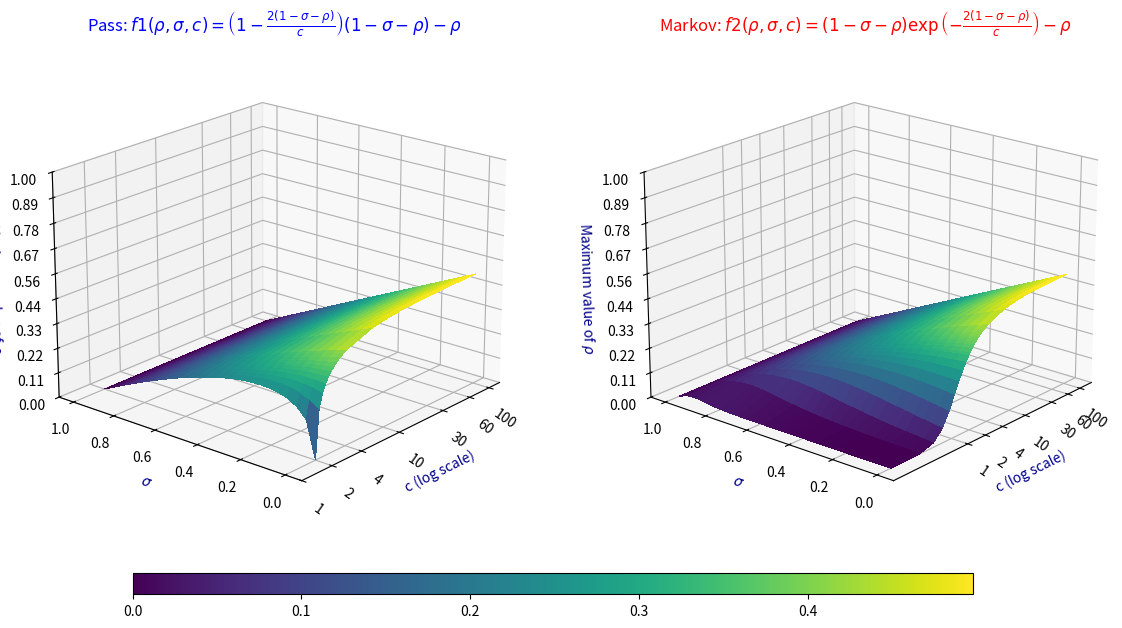

Write the Python code that produced this figure.
import matplotlib.pyplot as plt
import numpy as np
from scipy.optimize import brentq
from mpl_toolkits.mplot3d import Axes3D
from matplotlib import cm
from matplotlib.ticker import LinearLocator

def f1(x, c, s):
    return (1 - (2 * (1 - s - x)) / c) * (1 - s - x) - x

def f2(x, c, s):
    return (1 - s - x) * np.exp(-(2 * (1 - s - x)) / c) - x

c_values_between_0_and_2 = np.linspace(0.1, 1.9, 10)
c_values_between_2_and_3 = np.linspace(2, 3, 7)
c_values_between_3_and_4 = np.linspace(3.2, 4, 4)
c_values_above_4 = np.random.exponential(scale=20, size=10) + 4
c_values_specific = np.array([10, 20, 60, 100])
c_values_1 = np.unique(np.concatenate([c_values_between_2_and_3, c_values_between_3_and_4, c_values_above_4, c_values_specific]))
c_values_2 = np.unique(np.concatenate([c_values_between_0_and_2, c_values_1]))
c_values_1.sort()
c_values_2.sort()

sigma_values = np.linspace(0, 1, 25)

rho_values_f1 = np.zeros((len(sigma_values), len(c_values_1)))
rho_values_f2 = np.zeros((len(sigma_values), len(c_values_2)))

lower_bound = 0
upper_bound = 1

for i, c in enumerate(c_values_1):
    for j, s in enumerate(sigma_values):
        try:
            rho_values_f1[j, i] = brentq(f1, lower_bound, upper_bound, args=(c, s))
        except ValueError:
            rho_values_f1[j, i] = lower_bound

for i, c in enumerate(c_values_2):
    for j, s in enumerate(sigma_values):
        try:
            rho_values_f2[j, i] = brentq(f2, lower_bound, upper_bound, args=(c, s))
        except ValueError:
            rho_values_f2[j, i] = lower_bound

c_values_1 = np.log10(c_values_1)
c_values_2 = np.log10(c_values_2)

C1, S1 = np.meshgrid(c_values_1, sigma_values)
C2, S2 = np.meshgrid(c_values_2, sigma_values)

fig, (ax1, ax2) = plt.subplots(1, 2, subplot_kw={"projection": "3d"}, figsize=(14, 7))

# Plot the surfaces for both functions
surf1 = ax1.plot_surface(C1, S1, rho_values_f1, cmap=cm.viridis, linewidth=0, antialiased=False)
ax1.set_title('Pass: '+ r'$f1(\rho, \sigma, c)=\left(1 - \frac{2 (1 - \sigma - \rho)}{c}\right) (1 - \sigma - \rho) - \rho$', color='b')
ax1.set_xlabel('c (log scale)', color='#00008B')
ax1.set_ylabel(r'$\sigma$', color='#00008B')
ax1.set_zlabel('Maximum value of ' + r'$\rho$', color='#00008B')
ax1.set_zlim(0, 1)
ax1.zaxis.set_major_locator(LinearLocator(10))
ax1.zaxis.set_major_formatter('{x:.02f}')
ax1.view_init(elev=20., azim=-140)

surf2 = ax2.plot_surface(C2, S2, rho_values_f2, cmap=cm.viridis, linewidth=0, antialiased=False)
ax2.set_title('Markov: ' + r'$f2(\rho, \sigma, c)=(1 - \sigma - \rho) \exp\left(-\frac{2 (1 - \sigma - \rho)}{c}\right) - \rho$', color='r')
ax2.set_xlabel('c (log scale)', color='#00008B')
ax2.set_ylabel(r'$\sigma$', color='#00008B')
ax2.set_zlabel('Maximum value of ' + r'$\rho$', color='#00008B')
ax2.set_zlim(0, 1)
ax2.zaxis.set_major_locator(LinearLocator(10))
ax2.zaxis.set_major_formatter('{x:.02f}')
ax2.view_init(elev=20., azim=-140)

xticks=[1, 2, 4, 10, 30, 60, 100]    

ax1.set_xticks(np.log10(xticks))
ax1.set_xticklabels(xticks)
ax1.tick_params(axis='x', rotation=-35)

ax2.set_xticks(np.log10(xticks))
ax2.set_xticklabels(xticks)
ax2.tick_params(axis='x', rotation=-35)

# Combine the data for a single color mapping
combined_rho_values = np.concatenate((rho_values_f1.flatten(), rho_values_f2.flatten()))
vmin, vmax = combined_rho_values.min(), combined_rho_values.max()

# Create a single horizontal colorbar
fig.subplots_adjust(bottom=0.1)
cbar_ax = fig.add_axes([0.2, 0.05, 0.6, 0.03])
mappable = cm.ScalarMappable(cmap=cm.viridis)
mappable.set_array(combined_rho_values)
mappable.set_clim(vmin, vmax)
fig.colorbar(mappable, cax=cbar_ax, orientation='horizontal')

plt.show()
